Run: headless pygame with SDL's dummy video driver; simulated clock (each Clock.tick advances the game by its frame time, no real sleeping); random seed 0; keys injected as events and as key.get_pressed() state; mouse plan: one left click at the window centre at the start of phase 2, then a move to the lower-right quarter at the start of phase 3.
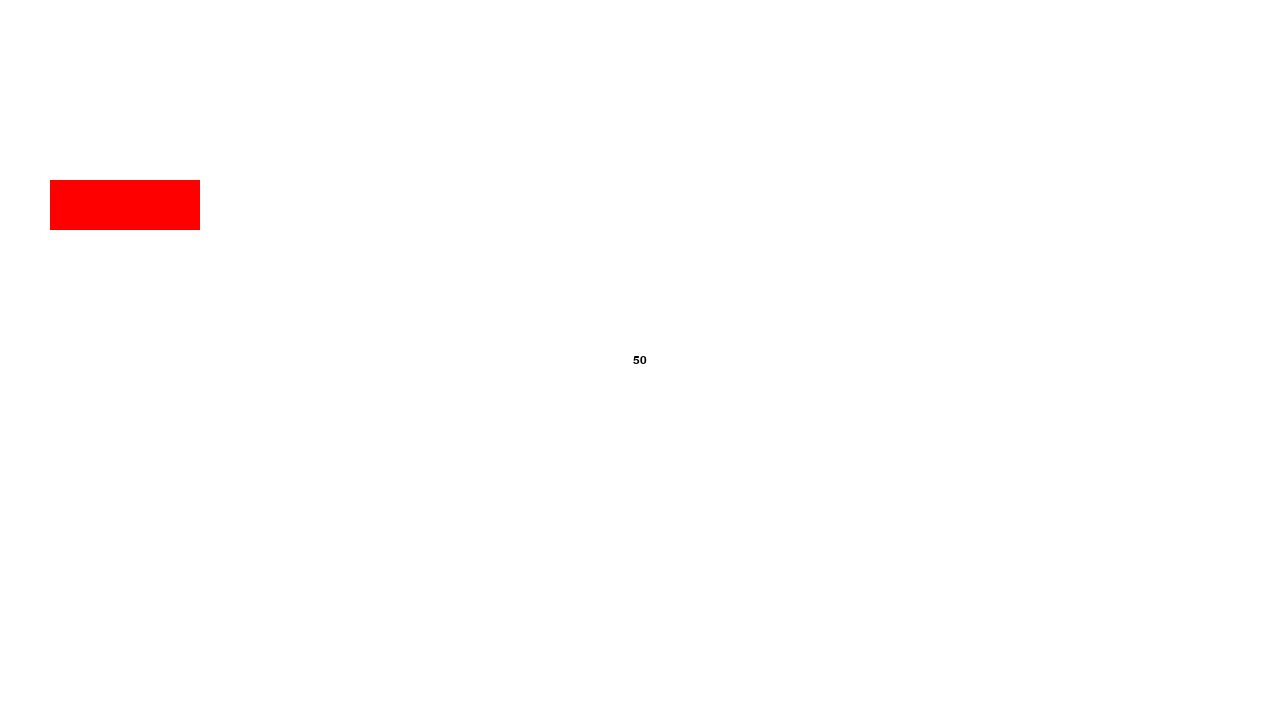
Frame 1 of 4 · flips 1–60 · no input
Frame 2 of 4 · flips 61–180 · clicked the window centre · tapped SPACE, RETURN · held RIGHT (→), D · screen unchanged from frame 1, image omitted
Frame 3 of 4 · flips 181–300 · moved the mouse to the lower-right quarter · held DOWN (↓), S · screen unchanged from frame 2, image omitted
Frame 4 of 4 · flips 301–420 · held LEFT (←), A, UP (↑), W · screen unchanged from frame 3, image omitted

The pygame program that drew these frames:

#all imports
import pygame as pg
import random as rd
#init pygame and display
pg.init()
pg.display.init()
#window width and height
Init_Width, Init_Height = 1280, 720
#defining window properties
root = pg.display.set_mode((Init_Width, Init_Height), pg.RESIZABLE)
pg.display.set_caption("AZ Odd or Even")
#variables
font_small = pg.font.SysFont("Arial", 18)
odd_button = pg.Rect(500 * 0.25 - 75, 300 * 0.60, 150, 50)
BRANCO = (255, 255, 255)
VERMELHO = (255, 0, 0)
running = True
#random Number Generator
number=rd.randint(1, 99)
#function that refreshes the random number after user input
def update_number():
    global number
    number = rd.randint(1, 99)
def draw_game():
    #draw background and button
    root.fill(BRANCO)
    pg.draw.rect(root, VERMELHO, odd_button)
    number_text = font_small.render(str(number), True, (0, 0, 0))
    root.blit(number_text, (Init_Width // 2 - number_text.get_width() // 2, Init_Height // 2 - number_text.get_height() // 2))
    pg.display.flip()
#loop
while running:
    draw_game()
    for event in pg.event.get():
        if event.type == pg.QUIT:
            running = False
        elif event.type == pg.MOUSEBUTTONDOWN:
            if odd_button.collidepoint(event.pos):
                running = False
pg.quit()
